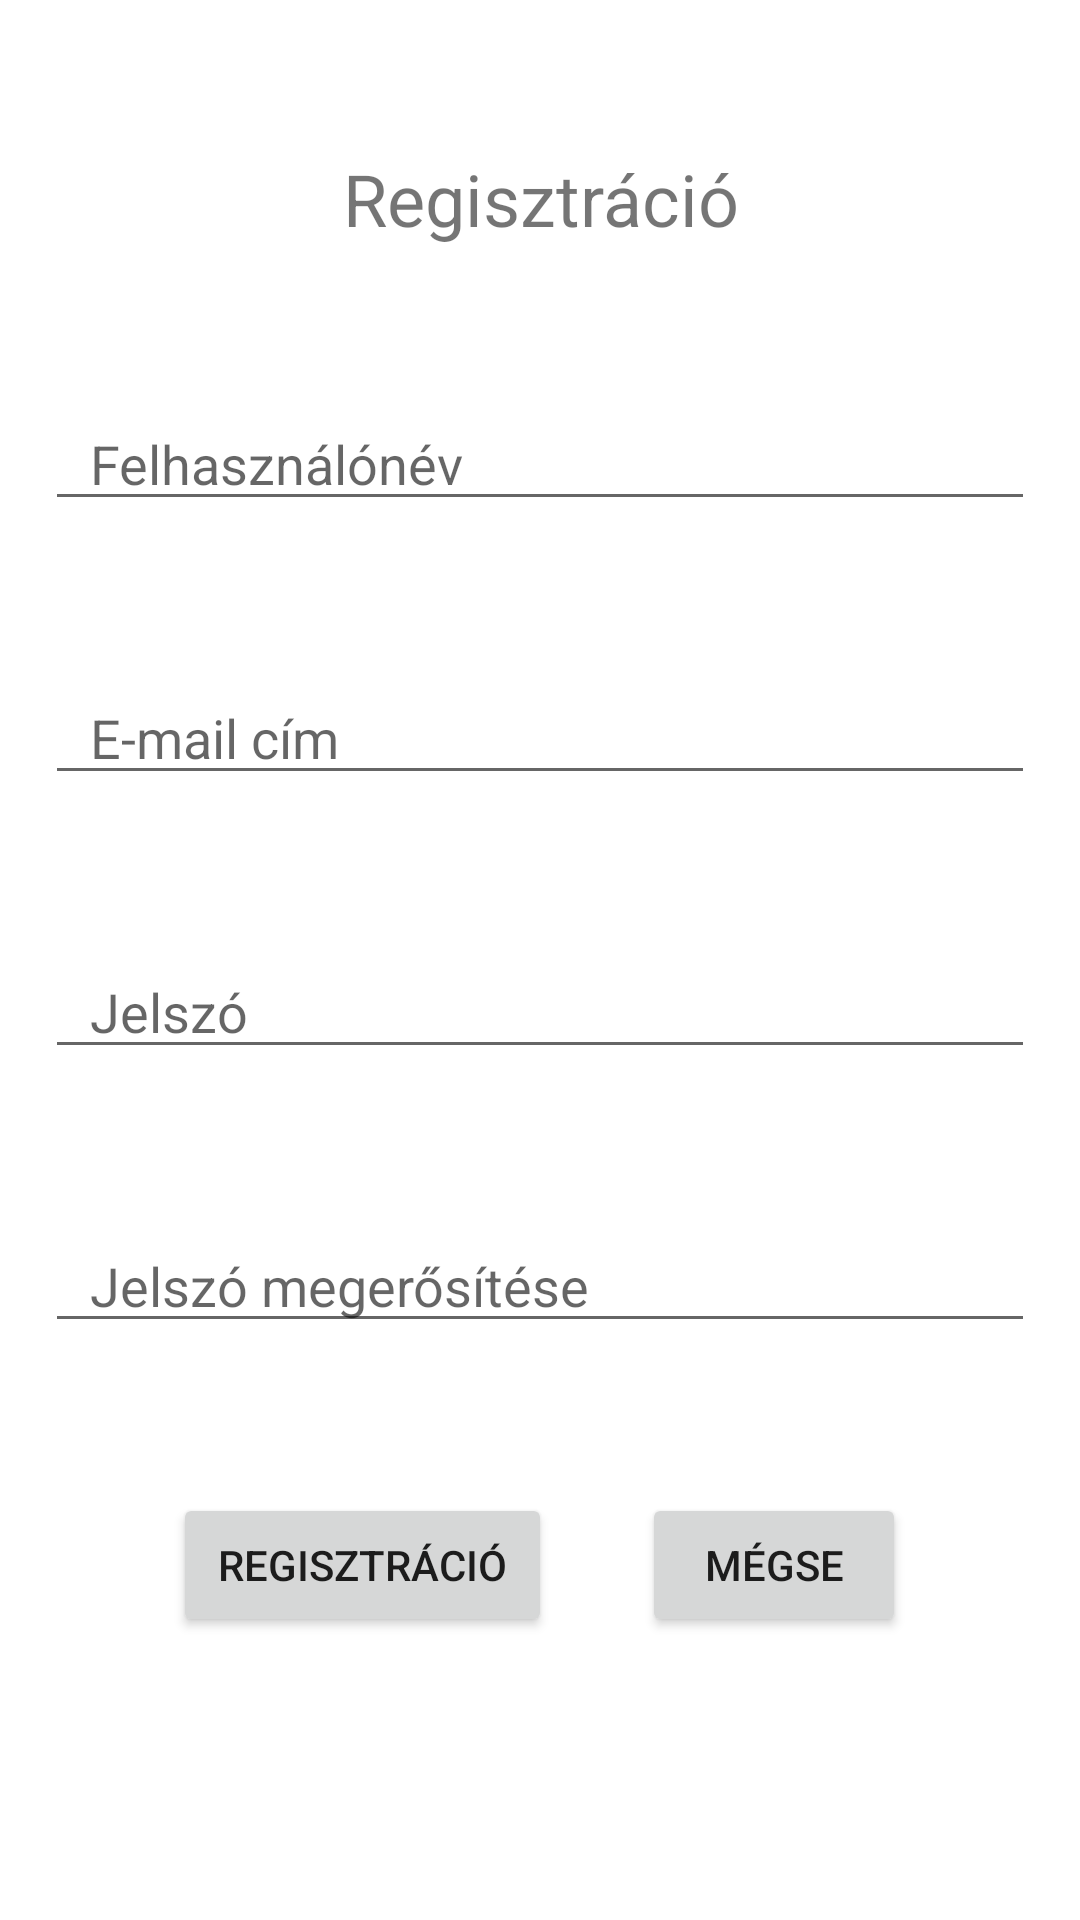

Write the Android layout XML for this screen, with the resource values it uses.
<!-- AndroidManifest.xml: application theme Theme.YetAnotherGymTrackerApp -->
<!-- res/layout/activity_register.xml -->
<?xml version="1.0" encoding="utf-8"?>
<ScrollView
    xmlns:android="http://schemas.android.com/apk/res/android"
    xmlns:tools="http://schemas.android.com/tools"
    android:layout_width="match_parent"
    android:layout_height="match_parent"
    tools:context=".RegisterActivity">

<RelativeLayout
    android:layout_width="match_parent"
    android:layout_height="wrap_content">

    <TextView
        android:id="@+id/registrationTextView"
        android:layout_width="match_parent"
        android:layout_height="wrap_content"
        android:layout_marginTop="50dp"
        android:text="@string/register"
        android:textSize="24sp"
        android:layout_alignParentStart="true"
        android:layout_alignParentEnd="true"
        android:textAlignment="center"/>

    <EditText
        android:id="@+id/userNameEditText"
        android:layout_width="match_parent"
        android:layout_height="wrap_content"
        android:layout_marginTop="50dp"
        android:layout_below="@id/registrationTextView"
        android:paddingStart="@dimen/default_padding"
        android:paddingEnd="@dimen/default_padding"
        android:layout_marginStart="@dimen/default_margin"
        android:layout_marginEnd="@dimen/default_margin"
        android:ems="12"
        android:hint="@string/username"
        android:inputType="textPersonName"
        android:layout_alignParentStart="true"
        android:layout_alignParentEnd="true" />

    <EditText
        android:id="@+id/userEmailEditText"
        android:layout_width="match_parent"
        android:layout_height="wrap_content"
        android:layout_marginTop="50dp"
        android:layout_below="@id/userNameEditText"
        android:ems="12"
        android:paddingStart="@dimen/default_padding"
        android:paddingEnd="@dimen/default_padding"
        android:layout_marginStart="@dimen/default_margin"
        android:layout_marginEnd="@dimen/default_margin"
        android:hint="@string/email_cim"
        android:inputType="textEmailAddress"
        android:layout_alignParentStart="true"
        android:layout_alignParentEnd="true" />

    <EditText
        android:id="@+id/passwordEditText"
        android:layout_width="match_parent"
        android:layout_height="wrap_content"
        android:layout_marginTop="50dp"
        android:layout_below="@id/userEmailEditText"
        android:ems="12"
        android:paddingStart="@dimen/default_padding"
        android:paddingEnd="@dimen/default_padding"
        android:layout_marginStart="@dimen/default_margin"
        android:layout_marginEnd="@dimen/default_margin"
        android:hint="@string/password"
        android:inputType="textPassword"
        android:layout_alignParentStart="true"
        android:layout_alignParentEnd="true" />

    <EditText
        android:id="@+id/passwordAgainEditText"
        android:layout_width="match_parent"
        android:layout_height="wrap_content"
        android:layout_marginTop="50dp"
        android:layout_below="@id/passwordEditText"
        android:ems="12"
        android:paddingStart="@dimen/default_padding"
        android:paddingEnd="@dimen/default_padding"
        android:layout_marginStart="@dimen/default_margin"
        android:layout_marginEnd="@dimen/default_margin"
        android:hint="@string/password_again"
        android:inputType="textPassword"
        android:layout_alignParentStart="true"
        android:layout_alignParentEnd="true" />

    <LinearLayout
        android:layout_width="wrap_content"
        android:layout_height="wrap_content"
        android:orientation="horizontal"
        android:layout_below="@id/passwordAgainEditText"
        android:layout_marginTop="50dp"
        android:layout_centerHorizontal="true">
        <Button
            android:id="@+id/registrationButton"
            android:layout_width="wrap_content"
            android:layout_height="wrap_content"
            android:onClick="register"
            android:paddingStart="@dimen/default_padding"
            android:paddingEnd="@dimen/default_padding"
            android:layout_marginStart="@dimen/default_margin"
            android:layout_marginEnd="@dimen/default_margin"
            android:text="@string/register" />

        <Button
            android:id="@+id/loginButton"
            android:layout_width="wrap_content"
            android:layout_height="wrap_content"
            android:onClick="cancel"
            android:paddingStart="@dimen/default_padding"
            android:paddingEnd="@dimen/default_padding"
            android:layout_marginStart="@dimen/default_margin"
            android:layout_marginEnd="@dimen/default_margin"
            android:text="@string/cancel" />
    </LinearLayout>
</RelativeLayout>
</ScrollView>
<!-- resources referenced by this layout -->
<resources>
  <dimen name="default_margin">15dp</dimen>
  <dimen name="default_padding">15dp</dimen>
  <string name="cancel">Mégse</string>
  <string name="email_cim">E-mail cím</string>
  <string name="password">Jelszó</string>
  <string name="password_again">Jelszó megerősítése</string>
  <string name="register">Regisztráció</string>
  <string name="username">Felhasználónév</string>
  <style name="Theme.YetAnotherGymTrackerApp" parent="Theme.MaterialComponents.DayNight.DarkActionBar">
          
          <item name="colorPrimary">@color/purple_500</item>
          <item name="colorPrimaryVariant">@color/purple_700</item>
          <item name="colorOnPrimary">@color/white</item>
          
          <item name="colorSecondary">@color/teal_200</item>
          <item name="colorSecondaryVariant">@color/teal_700</item>
          <item name="colorOnSecondary">@color/black</item>
          
          <item name="android:statusBarColor">?attr/colorPrimaryVariant</item>
          
          <item name="android:windowAnimationStyle">@style/WindowAnimations</item>
      </style>
  <style name="WindowAnimations">
          <item name="android:activityOpenEnterAnimation">
              @anim/enter_activity</item>
          <item name="android:activityOpenExitAnimation">
              @anim/exit_activity</item>
          <item name="android:activityCloseEnterAnimation">
              @anim/enter_activity</item>
          <item name="android:activityCloseExitAnimation">
              @anim/exit_activity</item>
      </style>
  <!-- not gathered from this repository: default colours our renderer supplied (Android Studio template values) -->
  <color name="purple_500">#FF6200EE</color>
  <color name="purple_700">#FF3700B3</color>
  <color name="teal_200">#FF03DAC5</color>
  <color name="teal_700">#FF018786</color>
  <color name="black">#FF000000</color>
  <color name="white">#FFFFFFFF</color>
</resources>
